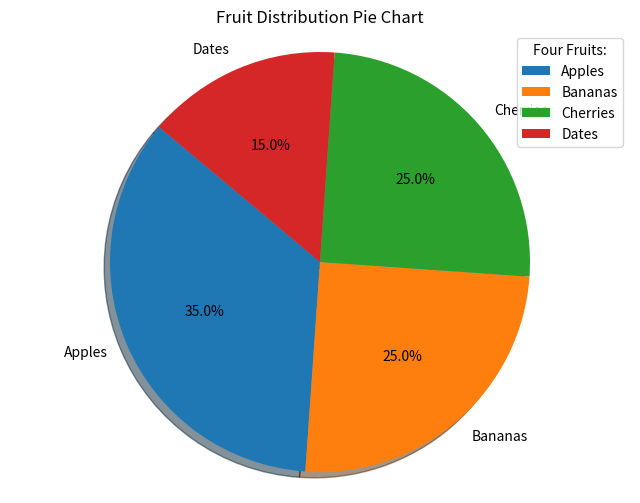

Write the Python code that produced this figure.
import matplotlib.pyplot as plt
import numpy as np

# Data for the pie chart
y = np.array([35, 25, 25, 15])  # Values for each slice
mylabels = ["Apples", "Bananas", "Cherries", "Dates"]  # Labels for each slice

# Creating the pie chart
plt.figure(figsize=(8, 6))  # Set the figure size for better visibility
plt.pie(y, labels=mylabels, autopct='%1.1f%%', startangle=140, shadow=True)

# Adding a legend with a title
plt.legend(title="Four Fruits:", loc="upper right", fontsize='medium')

# Adding a title
plt.title('Fruit Distribution Pie Chart')

# Show the plot
plt.axis('equal')  # Equal aspect ratio ensures that pie is drawn as a circle
plt.show()
